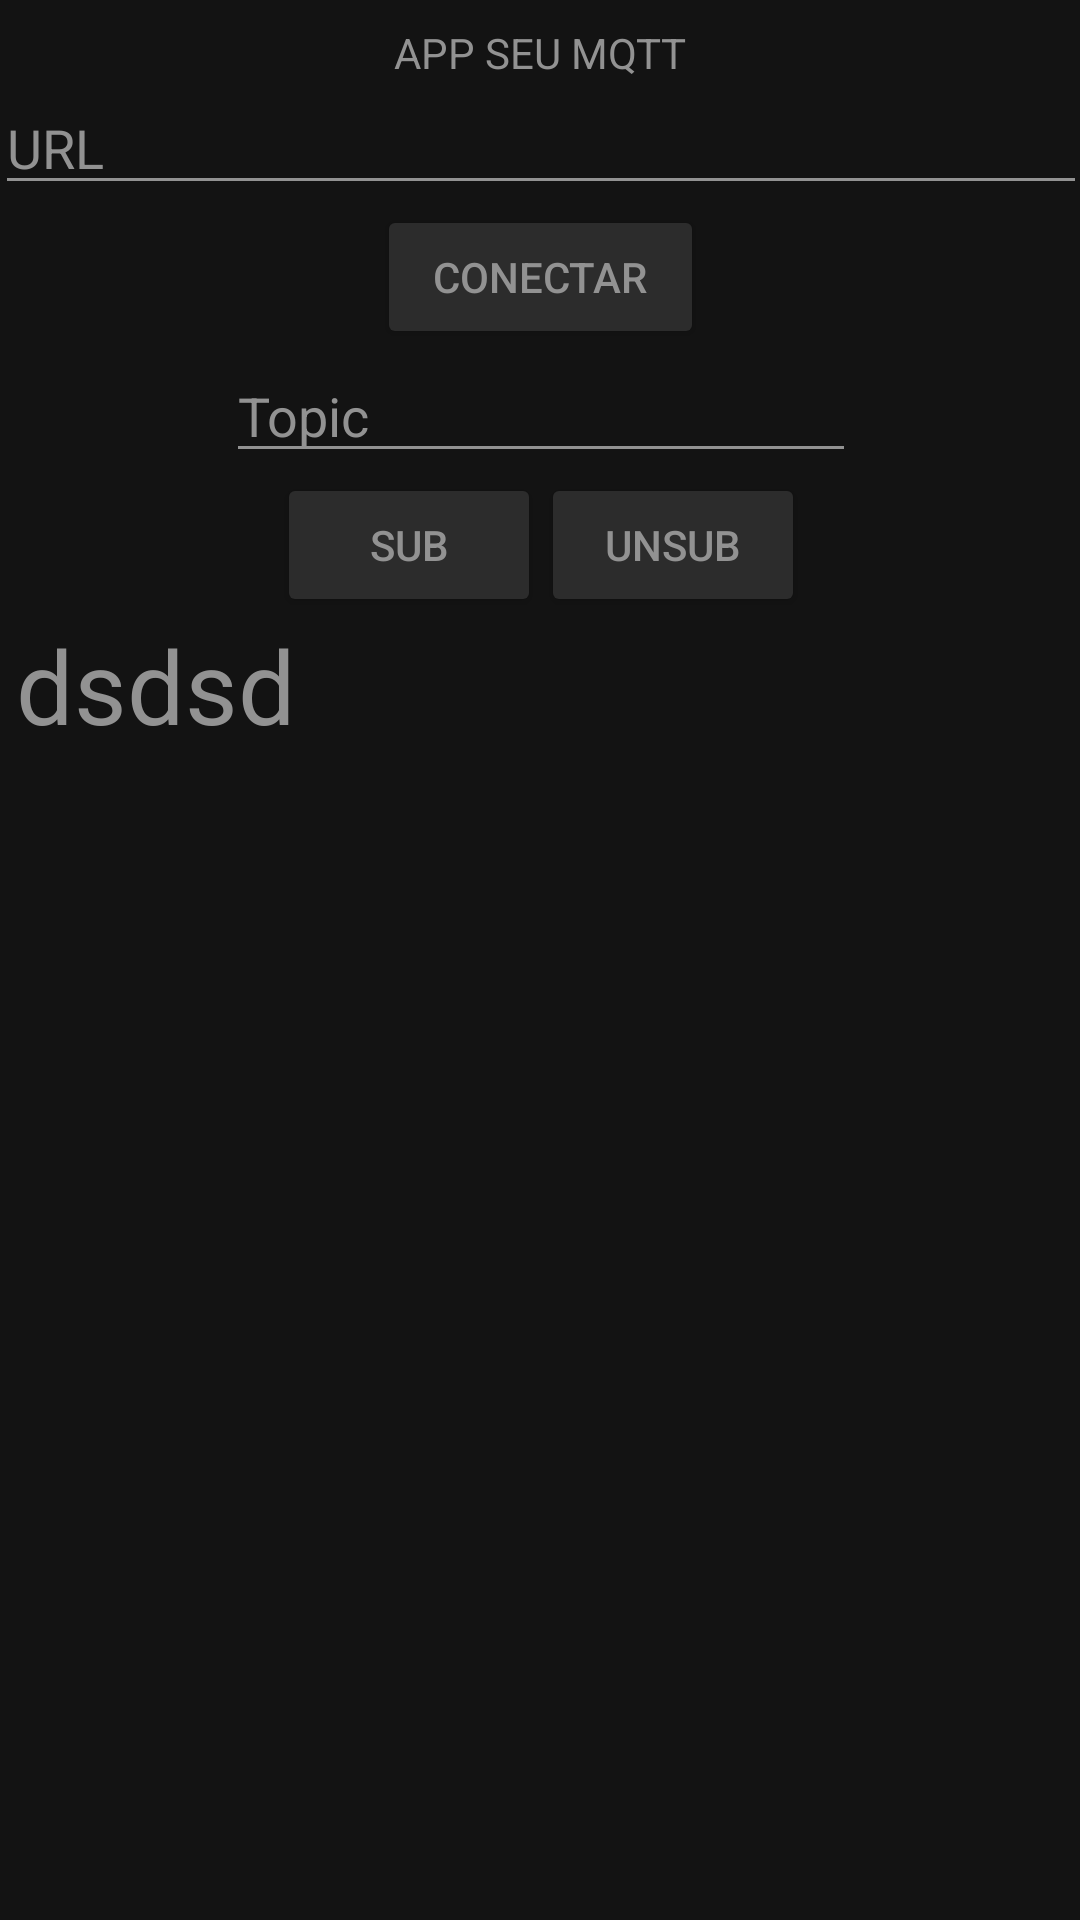

Android layout source for this screen:
<!-- AndroidManifest.xml: application theme AppTheme -->
<!-- res/layout/fragment_manual.xml -->
<?xml version="1.0" encoding="utf-8"?>
<android.support.constraint.ConstraintLayout xmlns:android="http://schemas.android.com/apk/res/android"
                                             xmlns:app="http://schemas.android.com/apk/res-auto"
                                             xmlns:tools="http://schemas.android.com/tools" android:layout_width="match_parent"
                                             android:layout_height="match_parent">

    <LinearLayout
            android:orientation="vertical"
            android:layout_width="388dp"
            android:layout_height="526dp"
            android:gravity="center|top" android:layout_marginTop="8dp" app:layout_constraintTop_toTopOf="parent"
            app:layout_constraintStart_toStartOf="parent" android:layout_marginStart="8dp"
            app:layout_constraintEnd_toEndOf="parent" android:layout_marginEnd="8dp" android:layout_marginBottom="8dp"
            app:layout_constraintBottom_toTopOf="@+id/navigation">
        <TextView
                android:text="APP SEU MQTT"
                android:layout_width="wrap_content"
                android:layout_height="wrap_content" tools:layout_editor_absoluteY="39dp"
                tools:layout_editor_absoluteX="162dp" android:id="@+id/textView"/>
        <EditText
                android:layout_width="364dp"
                android:layout_height="wrap_content"
                android:inputType="textPersonName"
                android:ems="10"
                android:id="@+id/fld_url" android:hint="URL"/>
        <Button
                android:text="conectar"
                android:layout_width="109dp"
                android:layout_height="wrap_content" android:id="@+id/btn_conectar"
                android:onClick="connectMqttBroker"/>
        <EditText
                android:layout_width="wrap_content"
                android:layout_height="wrap_content"
                android:inputType="textPersonName"
                android:ems="10"
                tools:layout_editor_absoluteY="98dp" tools:layout_editor_absoluteX="108dp" android:id="@+id/fld_topic"
                android:hint="Topic"/>
        <LinearLayout
                android:orientation="horizontal"
                android:layout_width="match_parent"
                android:layout_height="wrap_content" android:gravity="center">
            <Button
                    android:text="SUB"
                    android:layout_width="wrap_content"
                    android:layout_height="wrap_content" tools:layout_editor_absoluteY="182dp"
                    tools:layout_editor_absoluteX="161dp" android:id="@+id/btn_sub"
                    android:onClick="subscribe"
            />
            <Button
                    android:text="UNSUB"
                    android:layout_width="wrap_content"
                    android:layout_height="wrap_content" android:id="@+id/btn_unsub" android:onClick="unsubscribe"/>
        </LinearLayout>
        <TextView
                android:layout_width="350dp"
                android:layout_height="60dp" android:id="@+id/fld_message" android:visibility="visible"
                android:text="dsdsd" android:textAppearance="@style/TextAppearance.AppCompat.Display1"/>
    </LinearLayout>
</android.support.constraint.ConstraintLayout>
<!-- resources referenced by this layout -->
<resources>
  <style name="AppTheme" parent="Theme.AppCompat.Light.DarkActionBar">
          
          <item name="colorPrimary">@color/colorPrimary</item>
          <item name="colorPrimaryDark">@color/colorPrimaryDark</item>
          <item name="colorAccent">@color/colorAccent</item>
          <item name="android:colorBackground">@color/colorBackground</item>
          <item name="android:textColor">@color/colorText</item>
          <item name="android:colorButtonNormal">@color/colorButton</item>
          <item name="android:editTextColor">@color/colorText</item>
          <item name="android:textColorHint">@color/colorText</item>
          <item name="android:colorControlNormal">@color/colorText</item>
          <item name="android:colorControlActivated">@color/colorAccent</item>
      </style>
  <color name="colorPrimary">#353333</color>
  <color name="colorPrimaryDark">#242323</color>
  <color name="colorAccent">#89A9B3</color>
  <color name="colorBackground">#131313</color>
  <color name="colorText">#929292</color>
  <color name="colorButton">#2C2C2C</color>
</resources>
